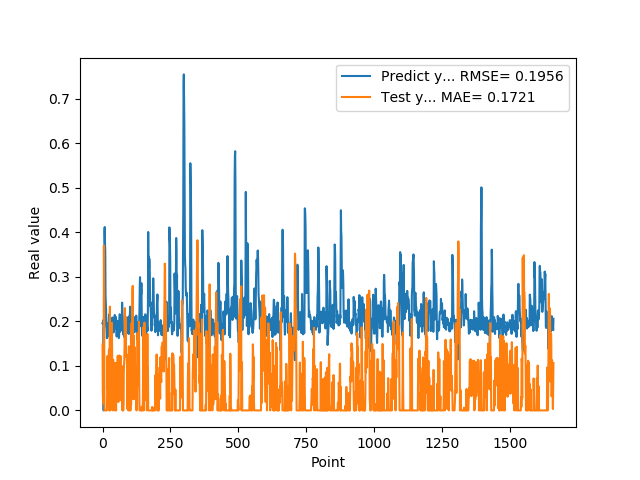

The file beside this chart, header and first rows:
1.955727785830000398e-01, 1.478386700912948104e-01
1.954265981910000005e-01, 3.936247067655067322e-02
2.004670947789999880e-01, 2.062902321524033578e-02
2.029463946819999587e-01, 7.851740943028205633e-02
0.000000000000000000e+00, 1.524883437835863539e-02
1.862521618600000151e-01, 3.702951355022400803e-01
1.862153261900000301e-01, 2.365988410132475739e-01
4.038094580169999670e-01, 0.000000000000000000e+00
4.118085205549999461e-01, 0.000000000000000000e+00
3.743042349819999948e-01, 0.000000000000000000e+00
3.571429848669999685e-01, 0.000000000000000000e+00
2.572054266930000055e-01, 0.000000000000000000e+00
2.409307956699999753e-01, 0.000000000000000000e+00
2.253161966800000249e-01, 0.000000000000000000e+00
1.935185044999999937e-01, 0.000000000000000000e+00
1.787700653079999924e-01, 0.000000000000000000e+00
1.622045934200000150e-01, 0.000000000000000000e+00
1.761920750140000269e-01, 4.022624350469222732e-02
1.883655935530000325e-01, 1.222025799340332869e-01
1.861467957499999548e-01, 4.622364192155372503e-02
1.954913884399999968e-01, 9.976315693423144781e-02
1.954011768099999935e-01, 1.050862722152613726e-01
1.660518944260000185e-01, 3.483398008228079379e-02
1.907722949980000249e-01, 1.315115807651508761e-01
2.156041562559999625e-01, 1.371263395520473938e-01
1.898660957809999716e-01, 0.000000000000000000e+00
1.770474612709999895e-01, 6.107594944829090877e-02
2.001174986360000074e-01, 2.330521721166022298e-01
1.948629021640000125e-01, 0.000000000000000000e+00
1.922753006219999894e-01, 0.000000000000000000e+00
1.779100298880000042e-01, 1.385809662759748262e-01
1.810636967419999854e-01, 8.461453673458943503e-02
1.680064052340000114e-01, 6.398057069313023426e-02
1.635809391740000174e-01, 1.234056129724587364e-01
1.706920862200000111e-01, 1.968315752654455075e-01
1.916799396280000345e-01, 1.320853093265336453e-01
2.085516005749999957e-01, 8.537889803026685320e-02
2.058236002919999752e-01, 9.732054553091208648e-02
1.828240007160000513e-01, 0.000000000000000000e+00
1.857409924269999846e-01, 1.140550343913898368e-01
1.775099337099999841e-01, 7.891257927964080710e-02
1.752161234619999952e-01, 3.313078597787674773e-02
1.971126049759999999e-01, 1.057885370801267128e-01
1.845117062330000057e-01, 7.420031145551077290e-02
1.984785944219999987e-01, 8.882926491856289741e-02
2.143009155989999692e-01, 9.661323646511052465e-02
1.841159015890000139e-01, 0.000000000000000000e+00
2.104043960570000094e-01, 7.804453247027727525e-02
2.032361328599999739e-01, 1.065869672226081449e-01
2.088565975429999833e-01, 0.000000000000000000e+00
1.960448026660000231e-01, 0.000000000000000000e+00
1.900728046889999523e-01, 6.457265636479155024e-02
1.658952832220000062e-01, 6.617583211272730359e-02
1.872539073229999851e-01, 6.123940467091759654e-02
1.852532625200000171e-01, 8.260142068456065301e-02
1.799222826959999966e-01, 9.964996331588814316e-02
2.012764066460000223e-01, 1.224746102959774346e-01
1.978618204589999985e-01, 6.481740010546906128e-02
1.950792670250000027e-01, 1.890266872920034341e-02
1.711323857310000085e-01, 1.076653595720487716e-01
1.623787879939999901e-01, 8.905173938229127284e-02
... 1,599 more rows
